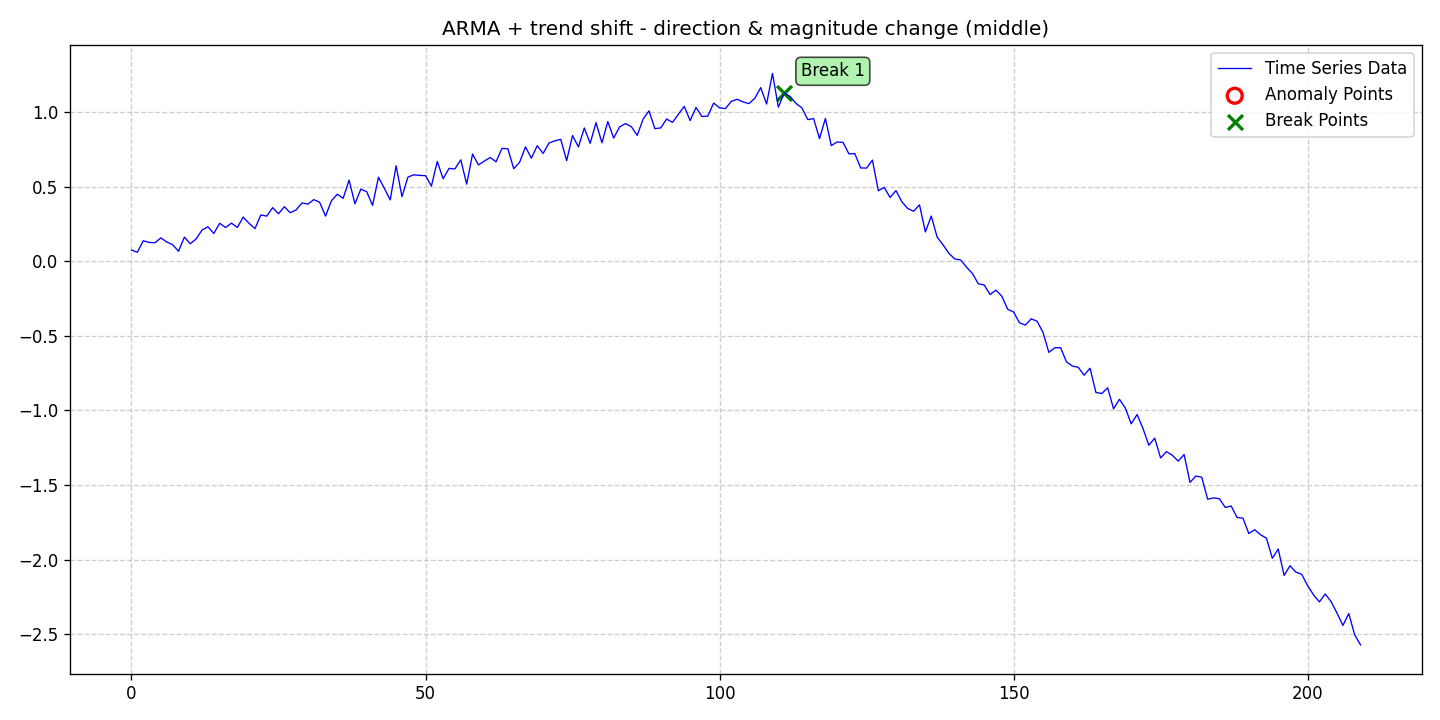

Values plotted in this chart, from the file beside it:
date, data, stationary, det_lin_up, det_lin_down, det_quad, det_cubic, det_exp, det_damped, stoc_trend, volatility, single_seas, multiple_seas, point_anom_single, point_anom_multi, collect_anom, context_anom, mean_shift, var_shift, trend_shift, point_anom_count, point_anom_location, point_anom_point, collect_anom_count
2020-01-01, 0.07595, 0, 0, 0, 0, 0, 0, 0, 0, 0, 0, 0, 0, 0, 0, 0, 0, 0, 1, 0, none, , 0
2020-01-02, 0.06131, 0, 0, 0, 0, 0, 0, 0, 0, 0, 0, 0, 0, 0, 0, 0, 0, 0, 1, 0, none, , 0
2020-01-03, 0.1379, 0, 0, 0, 0, 0, 0, 0, 0, 0, 0, 0, 0, 0, 0, 0, 0, 0, 1, 0, none, , 0
2020-01-04, 0.1273, 0, 0, 0, 0, 0, 0, 0, 0, 0, 0, 0, 0, 0, 0, 0, 0, 0, 1, 0, none, , 0
2020-01-05, 0.1249, 0, 0, 0, 0, 0, 0, 0, 0, 0, 0, 0, 0, 0, 0, 0, 0, 0, 1, 0, none, , 0
2020-01-06, 0.1575, 0, 0, 0, 0, 0, 0, 0, 0, 0, 0, 0, 0, 0, 0, 0, 0, 0, 1, 0, none, , 0
2020-01-07, 0.1304, 0, 0, 0, 0, 0, 0, 0, 0, 0, 0, 0, 0, 0, 0, 0, 0, 0, 1, 0, none, , 0
2020-01-08, 0.1118, 0, 0, 0, 0, 0, 0, 0, 0, 0, 0, 0, 0, 0, 0, 0, 0, 0, 1, 0, none, , 0
2020-01-09, 0.0682, 0, 0, 0, 0, 0, 0, 0, 0, 0, 0, 0, 0, 0, 0, 0, 0, 0, 1, 0, none, , 0
2020-01-10, 0.1629, 0, 0, 0, 0, 0, 0, 0, 0, 0, 0, 0, 0, 0, 0, 0, 0, 0, 1, 0, none, , 0
2020-01-11, 0.1183, 0, 0, 0, 0, 0, 0, 0, 0, 0, 0, 0, 0, 0, 0, 0, 0, 0, 1, 0, none, , 0
2020-01-12, 0.1508, 0, 0, 0, 0, 0, 0, 0, 0, 0, 0, 0, 0, 0, 0, 0, 0, 0, 1, 0, none, , 0
2020-01-13, 0.2101, 0, 0, 0, 0, 0, 0, 0, 0, 0, 0, 0, 0, 0, 0, 0, 0, 0, 1, 0, none, , 0
2020-01-14, 0.2321, 0, 0, 0, 0, 0, 0, 0, 0, 0, 0, 0, 0, 0, 0, 0, 0, 0, 1, 0, none, , 0
2020-01-15, 0.1874, 0, 0, 0, 0, 0, 0, 0, 0, 0, 0, 0, 0, 0, 0, 0, 0, 0, 1, 0, none, , 0
2020-01-16, 0.2557, 0, 0, 0, 0, 0, 0, 0, 0, 0, 0, 0, 0, 0, 0, 0, 0, 0, 1, 0, none, , 0
2020-01-17, 0.227, 0, 0, 0, 0, 0, 0, 0, 0, 0, 0, 0, 0, 0, 0, 0, 0, 0, 1, 0, none, , 0
2020-01-18, 0.2568, 0, 0, 0, 0, 0, 0, 0, 0, 0, 0, 0, 0, 0, 0, 0, 0, 0, 1, 0, none, , 0
2020-01-19, 0.2275, 0, 0, 0, 0, 0, 0, 0, 0, 0, 0, 0, 0, 0, 0, 0, 0, 0, 1, 0, none, , 0
2020-01-20, 0.2971, 0, 0, 0, 0, 0, 0, 0, 0, 0, 0, 0, 0, 0, 0, 0, 0, 0, 1, 0, none, , 0
2020-01-21, 0.2551, 0, 0, 0, 0, 0, 0, 0, 0, 0, 0, 0, 0, 0, 0, 0, 0, 0, 1, 0, none, , 0
2020-01-22, 0.2199, 0, 0, 0, 0, 0, 0, 0, 0, 0, 0, 0, 0, 0, 0, 0, 0, 0, 1, 0, none, , 0
2020-01-23, 0.3116, 0, 0, 0, 0, 0, 0, 0, 0, 0, 0, 0, 0, 0, 0, 0, 0, 0, 1, 0, none, , 0
2020-01-24, 0.3036, 0, 0, 0, 0, 0, 0, 0, 0, 0, 0, 0, 0, 0, 0, 0, 0, 0, 1, 0, none, , 0
2020-01-25, 0.3605, 0, 0, 0, 0, 0, 0, 0, 0, 0, 0, 0, 0, 0, 0, 0, 0, 0, 1, 0, none, , 0
2020-01-26, 0.3197, 0, 0, 0, 0, 0, 0, 0, 0, 0, 0, 0, 0, 0, 0, 0, 0, 0, 1, 0, none, , 0
2020-01-27, 0.3668, 0, 0, 0, 0, 0, 0, 0, 0, 0, 0, 0, 0, 0, 0, 0, 0, 0, 1, 0, none, , 0
2020-01-28, 0.3261, 0, 0, 0, 0, 0, 0, 0, 0, 0, 0, 0, 0, 0, 0, 0, 0, 0, 1, 0, none, , 0
2020-01-29, 0.3455, 0, 0, 0, 0, 0, 0, 0, 0, 0, 0, 0, 0, 0, 0, 0, 0, 0, 1, 0, none, , 0
2020-01-30, 0.3923, 0, 0, 0, 0, 0, 0, 0, 0, 0, 0, 0, 0, 0, 0, 0, 0, 0, 1, 0, none, , 0
2020-01-31, 0.3839, 0, 0, 0, 0, 0, 0, 0, 0, 0, 0, 0, 0, 0, 0, 0, 0, 0, 1, 0, none, , 0
2020-02-01, 0.4144, 0, 0, 0, 0, 0, 0, 0, 0, 0, 0, 0, 0, 0, 0, 0, 0, 0, 1, 0, none, , 0
2020-02-02, 0.3964, 0, 0, 0, 0, 0, 0, 0, 0, 0, 0, 0, 0, 0, 0, 0, 0, 0, 1, 0, none, , 0
2020-02-03, 0.3037, 0, 0, 0, 0, 0, 0, 0, 0, 0, 0, 0, 0, 0, 0, 0, 0, 0, 1, 0, none, , 0
2020-02-04, 0.4062, 0, 0, 0, 0, 0, 0, 0, 0, 0, 0, 0, 0, 0, 0, 0, 0, 0, 1, 0, none, , 0
2020-02-05, 0.4506, 0, 0, 0, 0, 0, 0, 0, 0, 0, 0, 0, 0, 0, 0, 0, 0, 0, 1, 0, none, , 0
2020-02-06, 0.4227, 0, 0, 0, 0, 0, 0, 0, 0, 0, 0, 0, 0, 0, 0, 0, 0, 0, 1, 0, none, , 0
2020-02-07, 0.545, 0, 0, 0, 0, 0, 0, 0, 0, 0, 0, 0, 0, 0, 0, 0, 0, 0, 1, 0, none, , 0
2020-02-08, 0.3862, 0, 0, 0, 0, 0, 0, 0, 0, 0, 0, 0, 0, 0, 0, 0, 0, 0, 1, 0, none, , 0
2020-02-09, 0.485, 0, 0, 0, 0, 0, 0, 0, 0, 0, 0, 0, 0, 0, 0, 0, 0, 0, 1, 0, none, , 0
2020-02-10, 0.4675, 0, 0, 0, 0, 0, 0, 0, 0, 0, 0, 0, 0, 0, 0, 0, 0, 0, 1, 0, none, , 0
2020-02-11, 0.3757, 0, 0, 0, 0, 0, 0, 0, 0, 0, 0, 0, 0, 0, 0, 0, 0, 0, 1, 0, none, , 0
2020-02-12, 0.5646, 0, 0, 0, 0, 0, 0, 0, 0, 0, 0, 0, 0, 0, 0, 0, 0, 0, 1, 0, none, , 0
2020-02-13, 0.4906, 0, 0, 0, 0, 0, 0, 0, 0, 0, 0, 0, 0, 0, 0, 0, 0, 0, 1, 0, none, , 0
2020-02-14, 0.4124, 0, 0, 0, 0, 0, 0, 0, 0, 0, 0, 0, 0, 0, 0, 0, 0, 0, 1, 0, none, , 0
2020-02-15, 0.6417, 0, 0, 0, 0, 0, 0, 0, 0, 0, 0, 0, 0, 0, 0, 0, 0, 0, 1, 0, none, , 0
2020-02-16, 0.434, 0, 0, 0, 0, 0, 0, 0, 0, 0, 0, 0, 0, 0, 0, 0, 0, 0, 1, 0, none, , 0
2020-02-17, 0.5649, 0, 0, 0, 0, 0, 0, 0, 0, 0, 0, 0, 0, 0, 0, 0, 0, 0, 1, 0, none, , 0
2020-02-18, 0.5809, 0, 0, 0, 0, 0, 0, 0, 0, 0, 0, 0, 0, 0, 0, 0, 0, 0, 1, 0, none, , 0
2020-02-19, 0.5769, 0, 0, 0, 0, 0, 0, 0, 0, 0, 0, 0, 0, 0, 0, 0, 0, 0, 1, 0, none, , 0
2020-02-20, 0.5749, 0, 0, 0, 0, 0, 0, 0, 0, 0, 0, 0, 0, 0, 0, 0, 0, 0, 1, 0, none, , 0
2020-02-21, 0.5049, 0, 0, 0, 0, 0, 0, 0, 0, 0, 0, 0, 0, 0, 0, 0, 0, 0, 1, 0, none, , 0
2020-02-22, 0.6701, 0, 0, 0, 0, 0, 0, 0, 0, 0, 0, 0, 0, 0, 0, 0, 0, 0, 1, 0, none, , 0
2020-02-23, 0.5545, 0, 0, 0, 0, 0, 0, 0, 0, 0, 0, 0, 0, 0, 0, 0, 0, 0, 1, 0, none, , 0
2020-02-24, 0.6238, 0, 0, 0, 0, 0, 0, 0, 0, 0, 0, 0, 0, 0, 0, 0, 0, 0, 1, 0, none, , 0
2020-02-25, 0.6203, 0, 0, 0, 0, 0, 0, 0, 0, 0, 0, 0, 0, 0, 0, 0, 0, 0, 1, 0, none, , 0
2020-02-26, 0.6813, 0, 0, 0, 0, 0, 0, 0, 0, 0, 0, 0, 0, 0, 0, 0, 0, 0, 1, 0, none, , 0
2020-02-27, 0.5183, 0, 0, 0, 0, 0, 0, 0, 0, 0, 0, 0, 0, 0, 0, 0, 0, 0, 1, 0, none, , 0
2020-02-28, 0.72, 0, 0, 0, 0, 0, 0, 0, 0, 0, 0, 0, 0, 0, 0, 0, 0, 0, 1, 0, none, , 0
2020-02-29, 0.6472, 0, 0, 0, 0, 0, 0, 0, 0, 0, 0, 0, 0, 0, 0, 0, 0, 0, 1, 0, none, , 0
... 150 more rows
